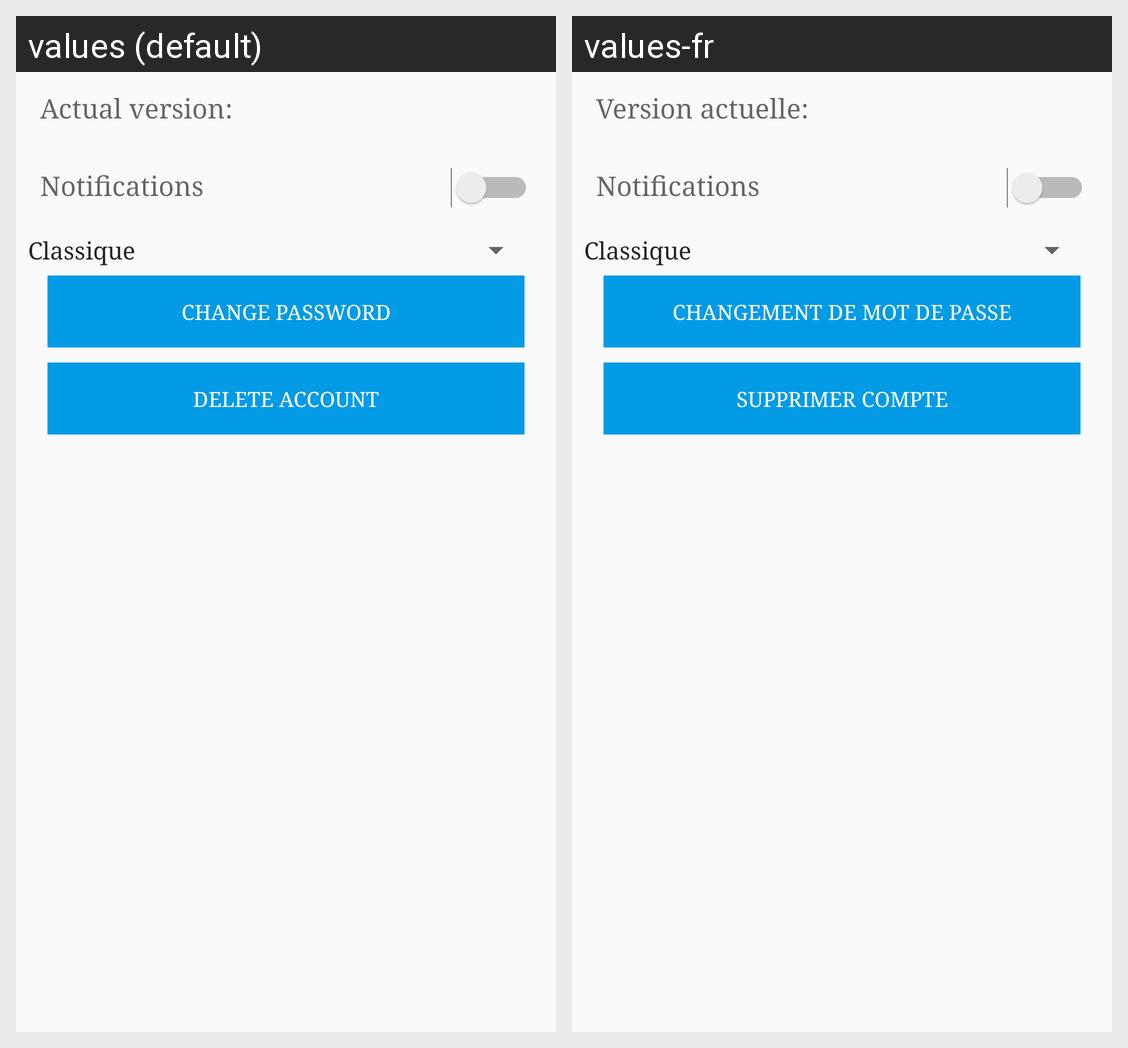

Locale-by-locale string values for the Android screen shown in this grid:
Android screen res/layout/fragment_settings.xml rendered under 2 locales, left to right: values (default), values-fr. Device: Nexus 5 (rendered at 1080×1920; each locale shown at half size, 540×960, under a caption strip naming it); theme MyMaterialTheme.Base.
Strings drawn on this screen, with the default value and each locale's value (text and hints the layout hard-codes, and strings that could not be matched under every locale, appear in the picture but are not listed):

actual_version
  values: Actual version:
  values-fr: Version actuelle:

notifications
  values: Notifications
  values-fr: Notifications

change_password
  values: Change password
  values-fr: Changement de mot de passe

delete_account
  values: Delete account
  values-fr: Supprimer compte
